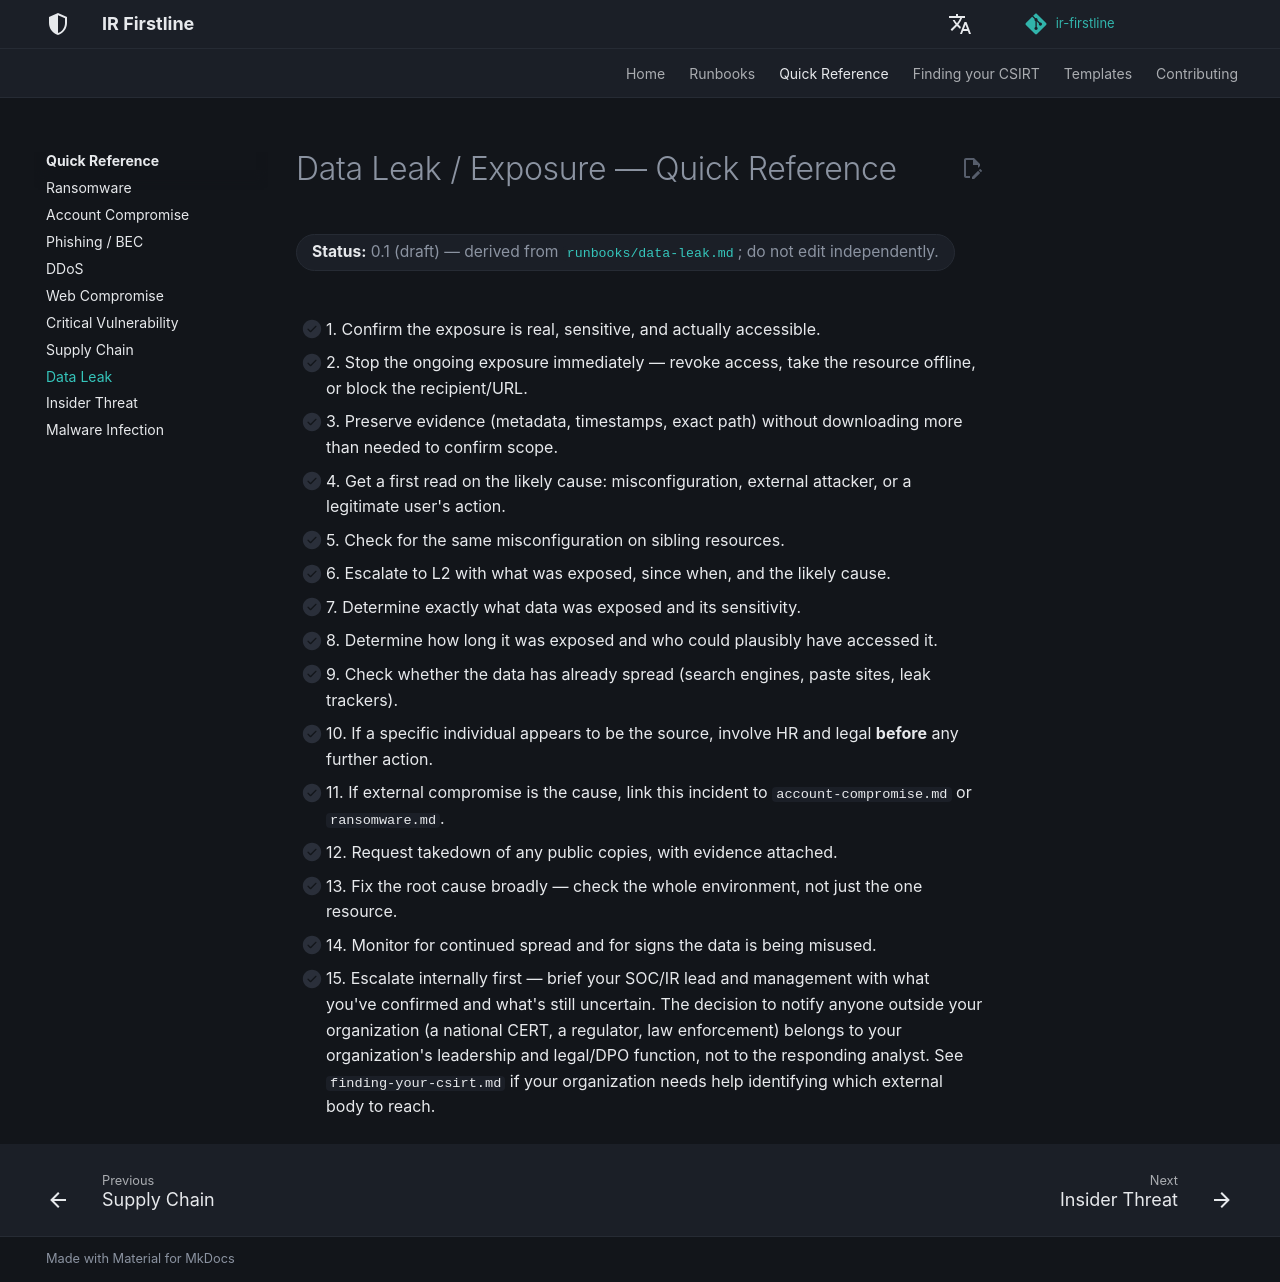

repository: MiracleDvm/ir-firstline · page: quick-reference/data-leak/index.html · generator: mkdocs

# Data Leak / Exposure — Quick Reference

**Status:** 0.1 (draft) — derived from [`runbooks/data-leak.md`](../runbooks/data-leak.md); do not edit independently.
{: .irf-status }

- [ ] 1. Confirm the exposure is real, sensitive, and actually accessible.
- [ ] 2. Stop the ongoing exposure immediately — revoke access, take the resource offline, or block the recipient/URL.
- [ ] 3. Preserve evidence (metadata, timestamps, exact path) without downloading more than needed to confirm scope.
- [ ] 4. Get a first read on the likely cause: misconfiguration, external attacker, or a legitimate user's action.
- [ ] 5. Check for the same misconfiguration on sibling resources.
- [ ] 6. Escalate to L2 with what was exposed, since when, and the likely cause.
- [ ] 7. Determine exactly what data was exposed and its sensitivity.
- [ ] 8. Determine how long it was exposed and who could plausibly have accessed it.
- [ ] 9. Check whether the data has already spread (search engines, paste sites, leak trackers).
- [ ] 10. If a specific individual appears to be the source, involve HR and legal **before** any further action.
- [ ] 11. If external compromise is the cause, link this incident to `account-compromise.md` or `ransomware.md`.
- [ ] 12. Request takedown of any public copies, with evidence attached.
- [ ] 13. Fix the root cause broadly — check the whole environment, not just the one resource.
- [ ] 14. Monitor for continued spread and for signs the data is being misused.
- [ ] 15. Escalate internally first — brief your SOC/IR lead and management with what you've confirmed and what's still uncertain. The decision to notify anyone outside your organization (a national CERT, a regulator, law enforcement) belongs to your organization's leadership and legal/DPO function, not to the responding analyst. See `finding-your-csirt.md` if your organization needs help identifying which external body to reach.
